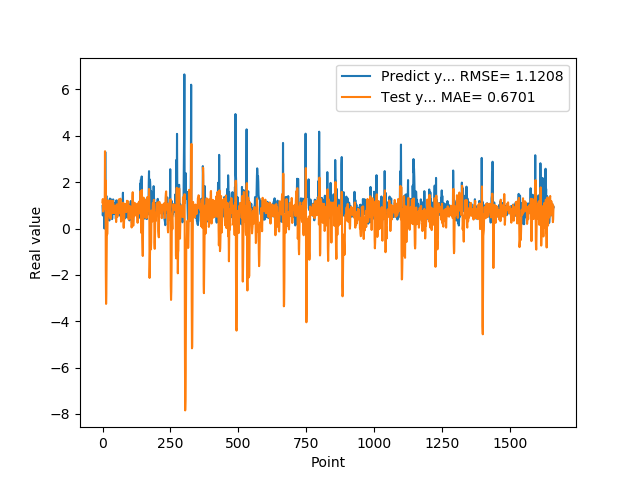

Source data for this figure (header and first rows):
9.743152856830000763e-01, 1.132434984641675690e+00
5.654720067979999154e-01, 1.273196830137754310e+00
7.307389974590000614e-01, 7.356842615596059787e-01
1.074290990829999792e+00, 8.503355610100572504e-01
9.521890282630000035e-01, 1.120676020053137378e+00
9.879170060160000766e-01, 9.756512891230847417e-01
1.011654973029999960e+00, 9.180937317789464869e-01
0.000000000000000000e+00, 8.701746451424043904e-01
7.643579840659999736e-01, 9.706398918489699268e-01
7.788103222849999119e-01, 3.336574508047247978e+00
3.306220054629999794e+00, 8.352754740468796291e-01
1.055441975589999970e+00, 2.080054441624936690e+00
7.543110251430000801e-01, -1.846629896135062676e+00
7.915459871289999283e-01, -3.250609249955449087e+00
1.409499049189999909e+00, -2.778143923846912777e+00
8.875439763070001042e-01, -1.448938483244120556e+00
6.401469707490000660e-01, -5.975627042593948529e-02
5.082880258560000808e-01, -2.511692193613776491e-01
8.640019893649999450e-01, -1.121534869602757584e-01
5.725920200349999822e-01, 6.996303238971497418e-01
8.469420075419999971e-01, 9.382067146775323607e-01
9.181020259860001032e-01, 1.213037262210300948e+00
7.976629734039999420e-01, 1.152018439749676659e+00
9.608020186419998776e-01, 9.051883183825820689e-01
9.555831551549999192e-01, 9.752872531576035620e-01
3.470349907879999862e-01, 9.179291499339793381e-01
9.546210169789999256e-01, 5.073300810326993870e-01
1.293938040730000072e+00, 1.053535907392098459e+00
5.251880288119999962e-01, 1.195193802244915560e+00
4.773890078070000542e-01, 4.273575870551783451e-01
1.275226235389999907e+00, 4.180221076502926292e-01
8.723750114439999814e-01, 1.204126956287940198e+00
8.355640172959999390e-01, 9.457373541537034134e-01
7.321749925609999377e-01, 7.844408334541425054e-01
7.640249729160000225e-01, 7.820792638869938918e-01
4.072830080990000323e-01, 9.581132625605592867e-01
4.752210080619999610e-01, 6.664132248887870702e-01
8.781340122220000488e-01, 7.552744378043214635e-01
7.414129972460000717e-01, 1.194957781395429519e+00
1.258002042770000051e+00, 1.074149028355264823e+00
1.069700956339999953e+00, 1.066953626394308685e+00
7.274609804150000691e-01, 9.340246808222446573e-01
7.892770171170000459e-01, 6.749017985869806280e-01
6.237750053410000550e-01, 8.794812713373624247e-01
6.914690136910000007e-01, 7.588170322856476746e-01
8.557710051540000640e-01, 8.677535944594000350e-01
7.093830108640000187e-01, 9.793702812736427843e-01
1.014547944070000041e+00, 6.646652419752919760e-01
1.115731000900000103e+00, 9.859406426028404224e-01
4.182830154900000208e-01, 9.530328638839774547e-01
1.002280950550000105e+00, 2.808930389212235257e-01
1.218860983849999968e+00, 7.592055808206867873e-01
1.143296003339999922e+00, 9.166519197811680009e-01
6.528189778330000248e-01, 1.045641627609587010e+00
6.746559739110000731e-01, 5.329131349837681331e-01
6.009536385540000802e-01, 5.087984046850841935e-01
6.694570183749999348e-01, 6.681141210125559615e-01
6.538079977039999990e-01, 9.518699021671869209e-01
7.814120054240000224e-01, 6.576360523507324141e-01
1.206303954120000022e+00, 8.242783894123412169e-01
8.469259738919999725e-01, 1.258232020043314803e+00
... 1,599 more rows
